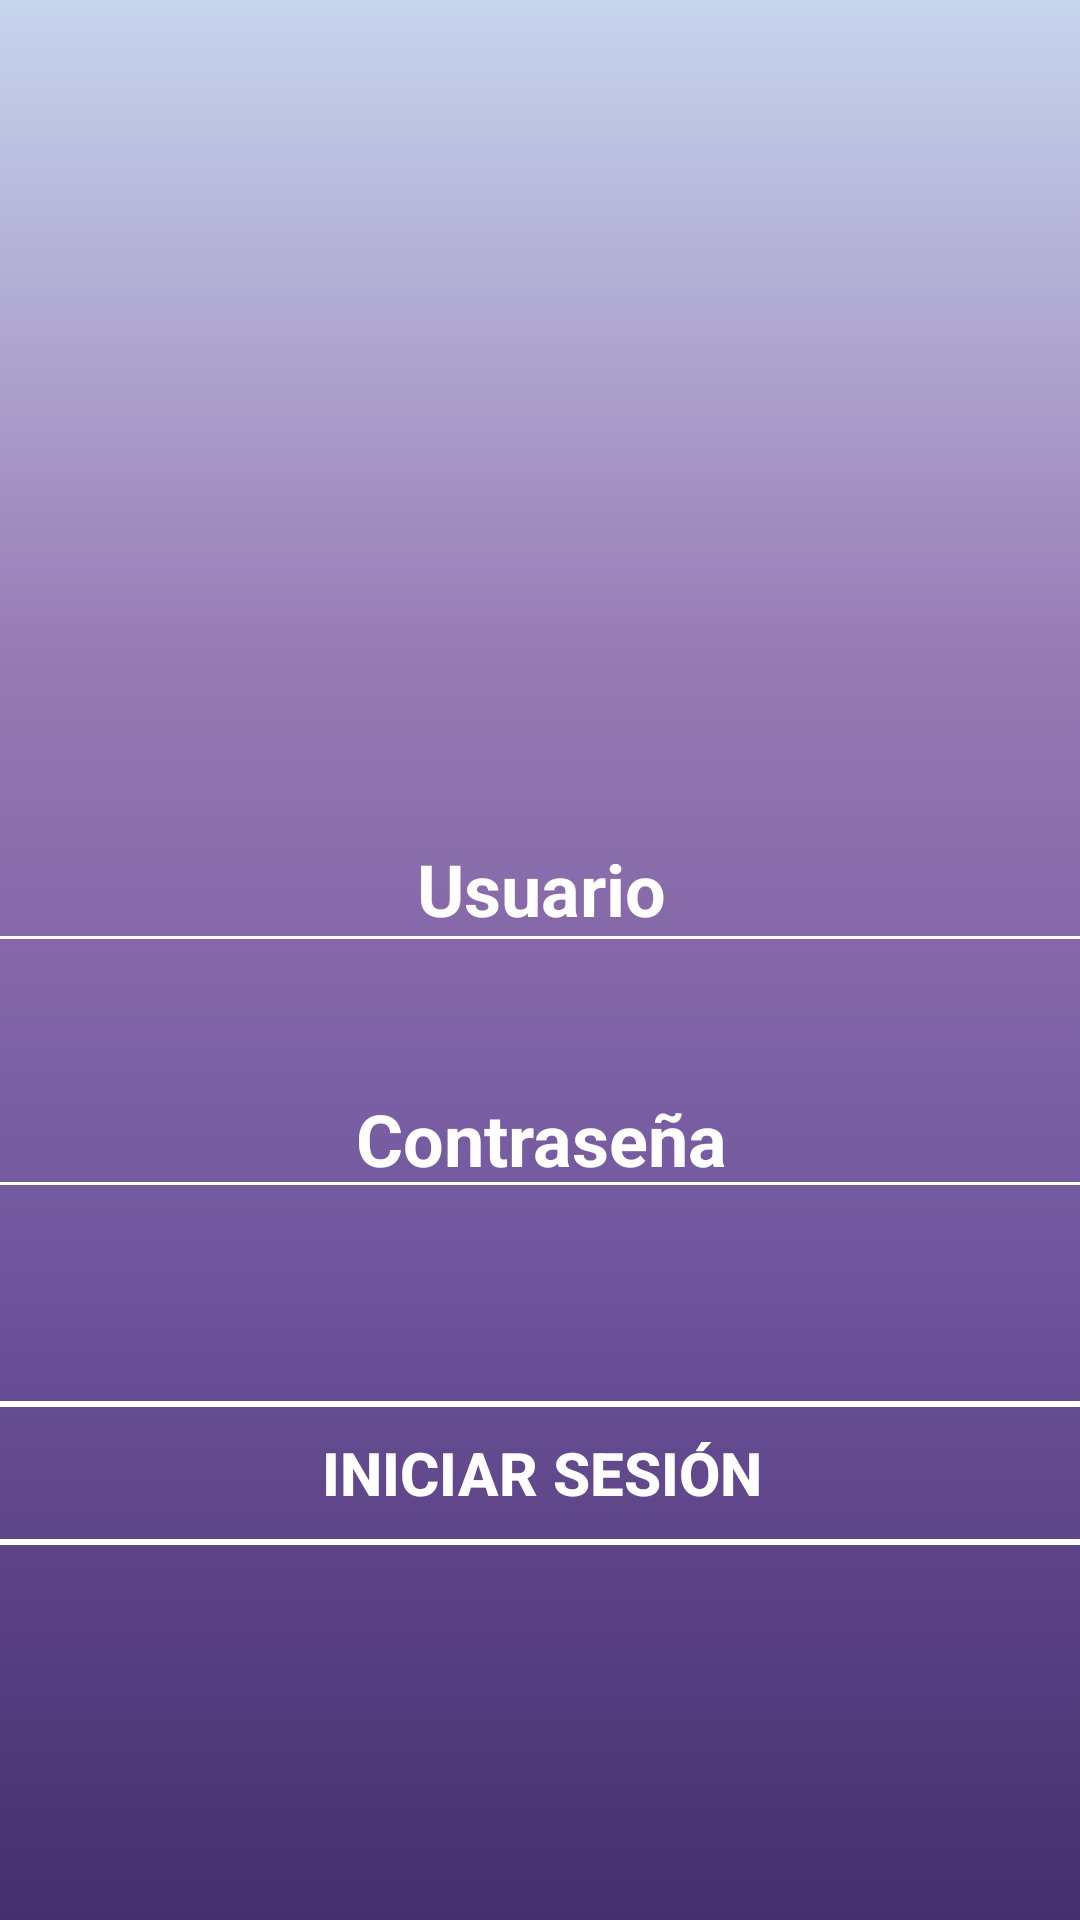

Produce the Android XML layout that renders to this screen, including the resource entries it uses.
<!-- AndroidManifest.xml: application theme Theme.AplicacionComedor -->
<!-- res/layout/fragment_inicio_sesion.xml -->
<?xml version="1.0" encoding="utf-8"?>
<androidx.constraintlayout.widget.ConstraintLayout
    xmlns:android="http://schemas.android.com/apk/res/android"
    xmlns:app="http://schemas.android.com/apk/res-auto"
    xmlns:tools="http://schemas.android.com/tools"
    android:layout_width="match_parent"
    android:layout_height="match_parent"
    android:background="@drawable/background"
    tools:context=".view.iniciar_sesion.InicioSesionFragment">

    <ImageView
        android:id="@+id/imageView2"
        android:layout_width="500dp"
        android:layout_height="143dp"
        android:layout_marginStart="16dp"
        android:layout_marginTop="64dp"
        android:layout_marginEnd="16dp"
        android:src="@drawable/atizapan"
        app:layout_constraintEnd_toEndOf="parent"
        app:layout_constraintHorizontal_bias="0.5"
        app:layout_constraintStart_toStartOf="parent"
        app:layout_constraintTop_toTopOf="parent" />

    <EditText
        android:id="@+id/etUsuarioIS"
        android:layout_width="500dp"
        android:layout_height="50dp"
        android:layout_marginStart="16dp"
        android:layout_marginTop="64dp"
        android:layout_marginEnd="16dp"
        android:backgroundTint="#FFFFFF"
        android:ems="10"
        android:hint="Usuario"
        android:imeOptions="actionDone"
        android:includeFontPadding="false"
        android:inputType="text"
        android:maxLength="152"
        android:singleLine="true"
        android:textAlignment="center"
        android:textColor="#FFFFFF"
        android:textColorHint="#FFFFFF"
        android:textSize="24sp"
        android:textStyle="bold"
        app:layout_constraintEnd_toEndOf="parent"
        app:layout_constraintHorizontal_bias="0.5"
        app:layout_constraintStart_toStartOf="parent"
        app:layout_constraintTop_toBottomOf="@+id/imageView2" />

    <EditText
        android:id="@+id/etContrasenaIS"
        android:layout_width="500dp"
        android:layout_height="50dp"
        android:layout_marginStart="16dp"
        android:layout_marginTop="32dp"
        android:layout_marginEnd="16dp"
        android:backgroundTint="#FFFFFF"
        android:ems="10"
        android:hint="Contraseña"
        android:imeOptions="actionDone"
        android:inputType="textPassword"
        android:maxLength="22"
        android:singleLine="true"
        android:textAlignment="center"
        android:textColor="#FFFFFF"
        android:textColorHint="#FFFFFF"
        android:textSize="24sp"
        android:textStyle="bold"
        app:layout_constraintEnd_toEndOf="parent"
        app:layout_constraintHorizontal_bias="0.5"
        app:layout_constraintStart_toStartOf="parent"
        app:layout_constraintTop_toBottomOf="@+id/etUsuarioIS" />

    <Button
        android:id="@+id/btnIniciarSesion"
        android:layout_width="500dp"
        android:layout_height="wrap_content"
        android:layout_marginStart="16dp"
        android:layout_marginTop="64dp"
        android:layout_marginEnd="16dp"
        android:background="@drawable/button_border"
        android:text="Iniciar Sesión"
        android:textAlignment="center"
        android:textColor="#FFFFFF"
        android:textColorHint="#FFFFFF"
        android:textSize="20sp"
        android:textStyle="bold"
        app:layout_constraintEnd_toEndOf="parent"
        app:layout_constraintStart_toStartOf="parent"
        app:layout_constraintTop_toBottomOf="@+id/etContrasenaIS" />

</androidx.constraintlayout.widget.ConstraintLayout>
<!-- resources referenced by this layout -->
<resources>
  <!-- drawable background: png bitmap (drawable, 49493 bytes) -->
  <!-- drawable button_border (drawable) -->
  <shape xmlns:android="http://schemas.android.com/apk/res/android">
      <solid android:color="@android:color/transparent" />
      <stroke
          android:width="2dp"
          android:color="#FFFFFF" />
      <corners android:radius="32dp" />
  </shape>
  <style name="Theme.AplicacionComedor" parent="Theme.MaterialComponents.DayNight.DarkActionBar">
          <item name="android:windowFullscreen">true</item>
  
      
          <item name="colorPrimary">@color/white</item>
          <item name="colorPrimaryVariant">@color/purple_700</item>
          <item name="colorOnPrimary">@color/white</item>
          
          <item name="colorSecondary">@color/Morado_fuerte</item>
          <item name="colorSecondaryVariant">#70569E</item>
          <item name="colorOnSecondary">@color/black</item>
          
          <item name="android:statusBarColor">?attr/colorPrimaryVariant</item>
          
      </style>
  <color name="white">#FFFFFFFF</color>
  <color name="purple_700">#FF3700B3</color>
  <color name="Morado_fuerte">#442c6c</color>
  <color name="black">#FF000000</color>
</resources>
